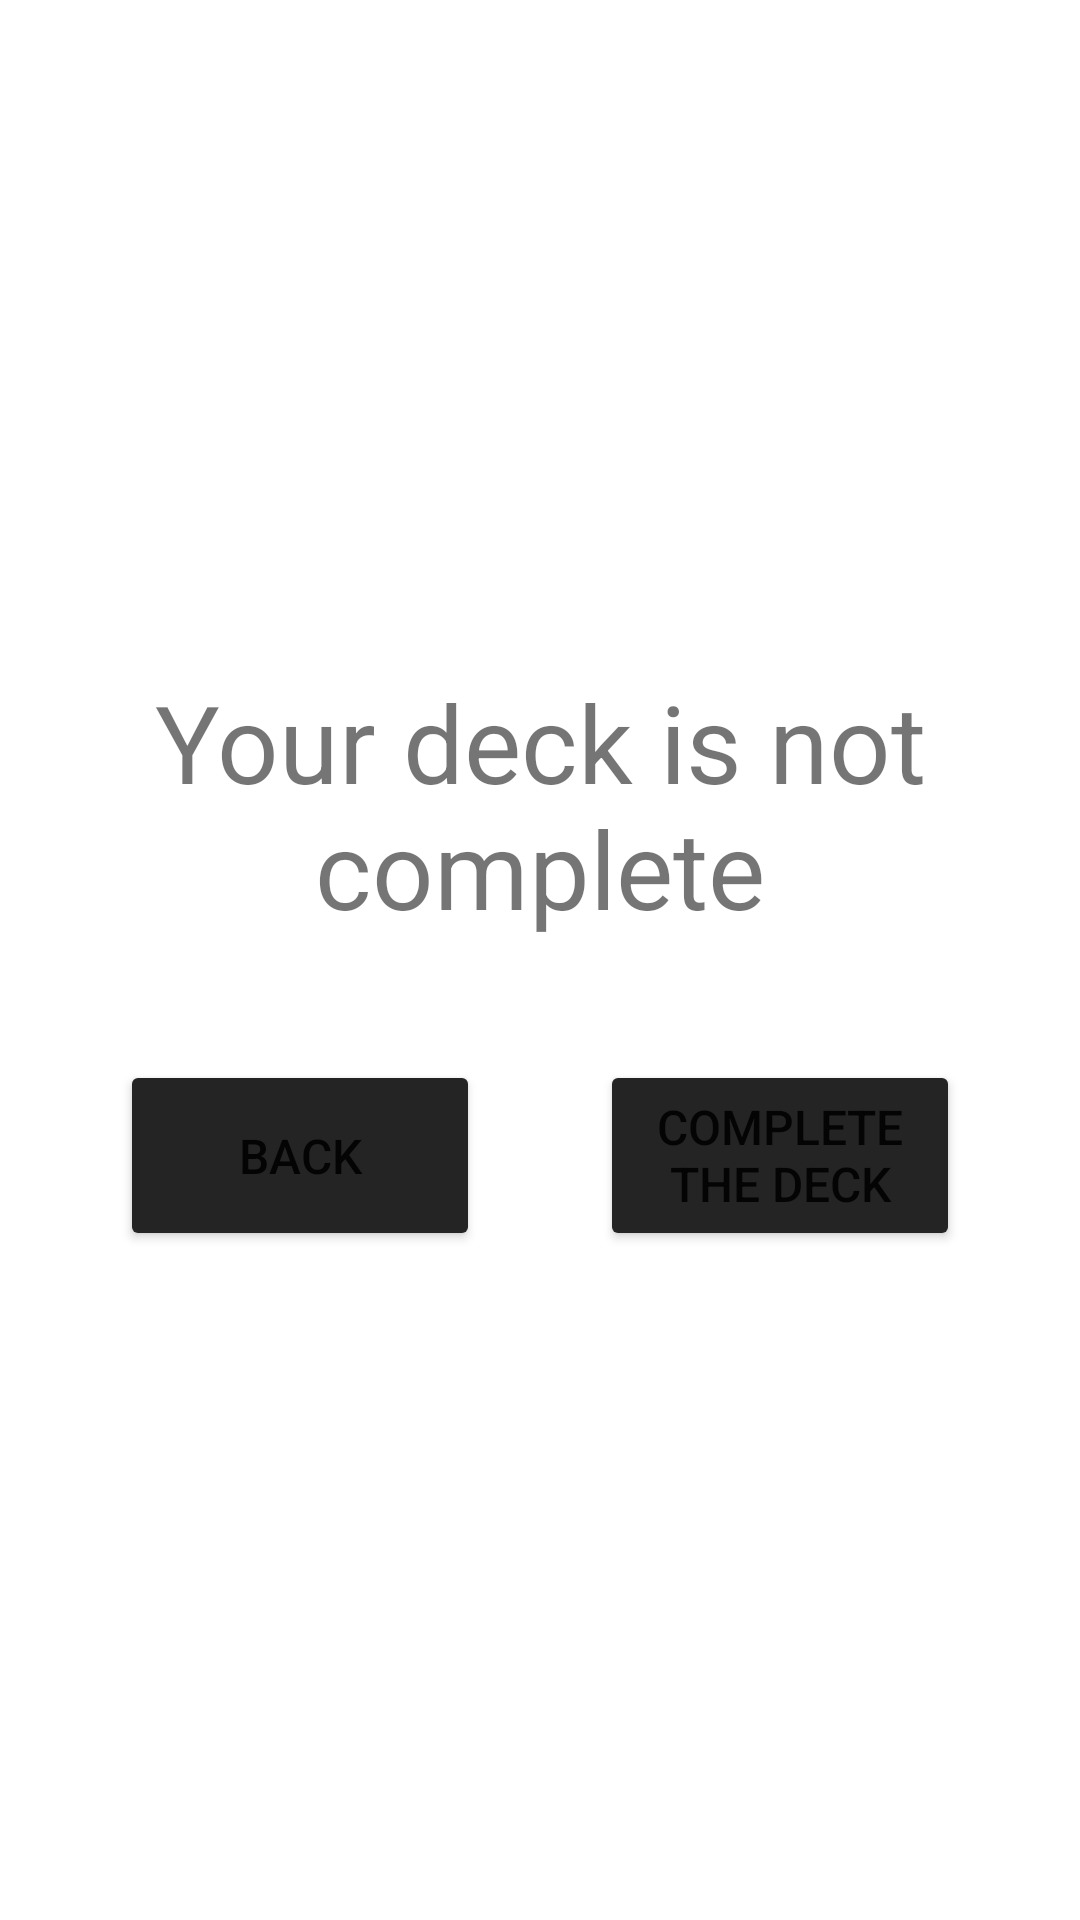

This screen was rendered from an Android layout file. Write that file and the resources it references.
<!-- AndroidManifest.xml: application theme Theme.AniCardEnchantment -->
<!-- res/layout/dialog_deck_not_complet.xml -->
<?xml version="1.0" encoding="utf-8"?>
<LinearLayout
    xmlns:android="http://schemas.android.com/apk/res/android"
    android:layout_width="match_parent"
    android:layout_height="match_parent"
    android:gravity="center"
    android:orientation="vertical">

    <TextView
        android:padding="20dp"
        android:layout_width="wrap_content"
        android:layout_height="wrap_content"
        android:text="@string/your_deck_is_not_complete"
        android:textAlignment="center"
        android:textSize="36sp" />

    <LinearLayout
        android:layout_width="wrap_content"
        android:layout_height="wrap_content"
        android:orientation="horizontal" >

        <Button
            android:id="@+id/btn_cancel"
            android:backgroundTint="@color/dark_gray"
            android:layout_width="120dp"
            android:layout_height="match_parent"
            android:layout_margin="20dp"
            android:text="@string/back"
            android:textAlignment="center"
            android:textSize="16sp" />

        <Button
            android:id="@+id/btn_confirm"
            android:backgroundTint="@color/dark_gray"
            android:layout_width="120dp"
            android:layout_height="match_parent"
            android:layout_margin="20dp"
            android:text="@string/complete_the_deck"
            android:textAlignment="center"
            android:textSize="16sp" />

    </LinearLayout>

</LinearLayout>
<!-- resources referenced by this layout -->
<resources>
  <color name="dark_gray">#242424</color>
  <string name="back">Back</string>
  <string name="complete_the_deck">Complete the deck</string>
  <string name="your_deck_is_not_complete">Your deck is not complete</string>
  <style name="Theme.AniCardEnchantment" parent="Base.Theme.AniCardEnchantment" />
  <style name="Base.Theme.AniCardEnchantment" parent="Theme.MaterialComponents.Light.NoActionBar">
          <item name="colorPrimary">@color/dark_gray</item>
      </style>
</resources>
